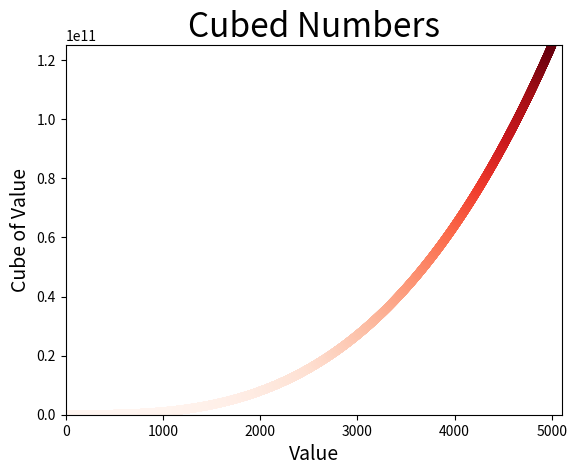

Python code for this plot:
import matplotlib.pyplot as plt

x_values = list(range(1, 5001))
y_values = [x**3 for x in x_values]

plt.scatter(x_values, y_values, c=y_values, cmap=plt.cm.Reds, edgecolor='none', s=40)

# Set title and label axes.
plt.title("Cubed Numbers", fontsize=24)
plt.xlabel("Value", fontsize=14)
plt.ylabel("Cube of Value", fontsize=14)

# Set the range for the axes.
plt.axis([0, 5100, 0, 125100000000])

plt.show()
